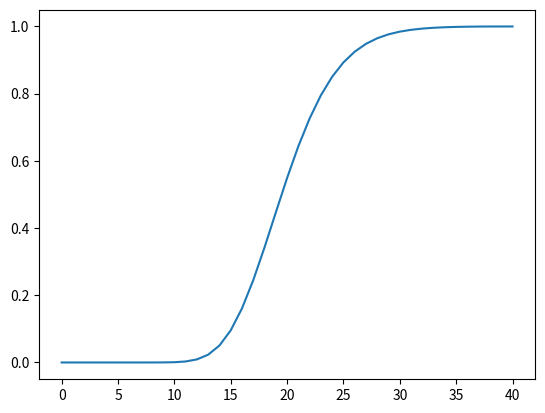

The matplotlib source for this figure:
# This is a sample Python script.

# Press ⌃R to execute it or replace it with your code.
# Press Double ⇧ to search everywhere for classes, files, tool windows, actions, and settings.

import numpy as np
import pandas as pd
import math
import matplotlib.pyplot as plt


def European_3D_Vanilla_Option_Value(Vol, Risk_Free_Rate, OptionType, Strike, Expiration, EType, DividendYield, NAS):
    """
    This method will compute all different prices on finite difference grid, going 
    from nowadays (last timestep going backwards) to maturity (k = 0).

    :param Vol: Constant Volatility
    :param Risk_Free_Rate: Constant risk free rate
    :param OptionType: European Call or Put
    :param Strike: Strike option price
    :param Expiration: How far is marturity from now
    :param EType: American ("Y") or European Option
    :param NAS: Number of asset time steps
    :param DividendYield: Yield of dividend in  the stock

    :return: Array representing the grid of explicit finite-difference method.
    """

    # Step 1: Defining the variables that will be used.
    dS = 2 * Strike / NAS  # How far we will go in terms of asset prices considered (in this case twice the strike).
    dt = .9 / (Vol ** 2 + NAS ** 2)  # Defining the time-step (this choice is due to algorithm stability).
    NTS = int(Expiration / dt) + 1
    dt = Expiration / NTS  # Ensuring that expiration is an integer number of defined timesteps.
    V = np.zeros((NAS + 1, NTS + 1))
    S = np.ones((NAS + 1))
    Payoff = S.copy()
    if OptionType == "P":
        q = -1
    else:
        q = 1
    # Step 2: Initializing grid values at k = 0 (at expiry). This would be the contract's payoff.
    for i in range(NAS + 1):
        S[i] = i * dS
        V[i, 0] = max(q * (S[i] - Strike), 0)  # Remember that we are going backwards. K=0 corresponds to expiry.
        Payoff[i] = V[i, 0]

    # Now we fill the interior of the grid.
    # Time loop.
    for k in range(1, NTS):
        # Asset Loop
        for i in range(1, NAS):
            Delta = (V[i + 1, k - 1] - V[i - 1, k - 1]) / (2 * dS)
            Gamma = (V[i + 1, k - 1] - 2 * V[i, k - 1] + V[i - 1, k - 1]) / (dS ** 2)
            Theta = -(1 / 2) * Vol ** 2 * S[i] ** 2 * Gamma - (Risk_Free_Rate - DividendYield) * S[i] * Delta + Risk_Free_Rate * V[
                i, k - 1]
            V[i, k] = V[i, k - 1] - dt * Theta
        if OptionType == "C":
            V[0, k] = 0
        else:
            V[0, k] = Strike * math.exp(-Risk_Free_Rate * k * dt)
        V[NAS, k] = 2 * V[NAS - 1, k] - V[NAS - 2, k]
        if EType == "Y":
            for i in range(NAS + 1):
                V[i, k] = max(Payoff[i], V[i, k])

    return np.around(V, decimals=3)


def European_2D_Vanilla_Option_Value(Vol, Risk_Free_Rate, OptionType, Strike, Expiration, EType, DividendYield, NAS):
    # Step 1: Defining the variables that will be used.
    dS = 2 * Strike / NAS  # How far we will go in terms of asset prices considered (in this case twice the strike).
    dt = .9 / (Vol ** 2 + NAS ** 2)  # Defining the time-step (this choice is due to algorithm stability).
    NTS = int(Expiration / dt) + 1
    dt = Expiration / NTS  # Ensuring that expiration is an integer number of defined timesteps.
    VOld = np.zeros((NAS + 1))
    VNew = VOld.copy()
    S = np.ones((NAS + 1))
    Payoff = S.copy()
    Delta_Final = S.copy()
    Gamma_Final = S.copy()
    Theta_Final = S.copy()
    output_df = pd.DataFrame()

    if OptionType == "P":
        q = -1
    else:
        q = 1
    # Step 2: Initializing grid values at k = 0 (at expiry). This would be the contract's payoff.
    for i in range(NAS + 1):
        # This will be the first column (or even the index column) of out output dataframe.
        S[i] = i * dS
        VOld[i] = max(q * (S[i] - Strike), 0)  # Remember that we are going backwards. K=0 corresponds to expiry.
        # Payoff will be the second column. Next columns will be today's option value and Greeks.
        Payoff[i] = VOld[i]

    # Now we fill the interior of the grid.
    # Time loop.
    for k in range(1, NTS):
        # Asset Loop
        for i in range(1, NAS):
            Delta = (VOld[i + 1] - VOld[i - 1]) / (2 * dS)
            Gamma = (VOld[i + 1] - 2 * VOld[i] + VOld[i - 1]) / (dS ** 2)
            Theta = -(1 / 2) * Vol ** 2 * S[i] ** 2 * Gamma - (Risk_Free_Rate - DividendYield) * S[
                i] * Delta + Risk_Free_Rate * VOld[
                        i]
            VNew[i] = VOld[i] - dt * Theta
            # Now that the interior of the grid is filled we must fill boundaries. 
        if OptionType == "C":
            VNew[0] = 0
        else:
            VNew[0] = Strike * math.exp(-Risk_Free_Rate * k * dt)
        VNew[NAS] = 2 * VNew[NAS - 1] - VNew[NAS - 2]
        VOld = VNew.copy()
        if EType == "Y":
            for i in range(NAS + 1):
                VOld[i] = max(Payoff[i], VOld[i])
    for i in range(1, NAS):
        # We only save all greeks values when we are at today's date.
        Delta_Final[i] = (VOld[i + 1] - VOld[i - 1]) / (2 * dS)
        Gamma_Final[i] = (VOld[i + 1] - 2 * VOld[i] + VOld[i - 1]) / (dS ** 2)
        Theta_Final[i] = -(1 / 2) * Vol ** 2 * S[i] ** 2 * Gamma_Final[i] - (Risk_Free_Rate - DividendYield) * S[i] * \
                         Delta_Final[i] + \
                         Risk_Free_Rate * VOld[i]
    # For computing greeks on boundaries we will use forward and bacwards differences instead of central one.
    Delta_Final[0] = (VOld[1] - VOld[0]) / dS
    Delta_Final[NAS] = (VOld[NAS] - VOld[NAS - 1]) / dS
    # For very high and almost null values of the stock value is almost lineal.
    Gamma_Final[0] = 0
    Gamma_Final[NAS] = 0
    Theta_Final[0] = Risk_Free_Rate * VOld[0]
    Theta_Final[NAS] = -(1 / 2) * Vol ** 2 * S[NAS] ** 2 * Gamma_Final[i] - (Risk_Free_Rate - DividendYield) * S[NAS] * \
                       Delta_Final[i] + \
                       Risk_Free_Rate * VOld[NAS]
    # Let us fill the output dataframe.
    output_df["Stock Price"] = S
    output_df["Payoff"] = Payoff
    output_df["Option's Value"] = VOld
    output_df["Delta"] = Delta_Final
    output_df["Gamma"] = Gamma_Final
    output_df["Theta"] = Theta_Final
    return output_df


if __name__ == "__main__":
    sigma = 0.2
    ir = .005
    E = 100
    T = 1
    V = European_2D_Vanilla_Option_Value(sigma, ir, "C", E, T, "Y", 0, 40)
    V["Delta"].plot()
    print(V)
